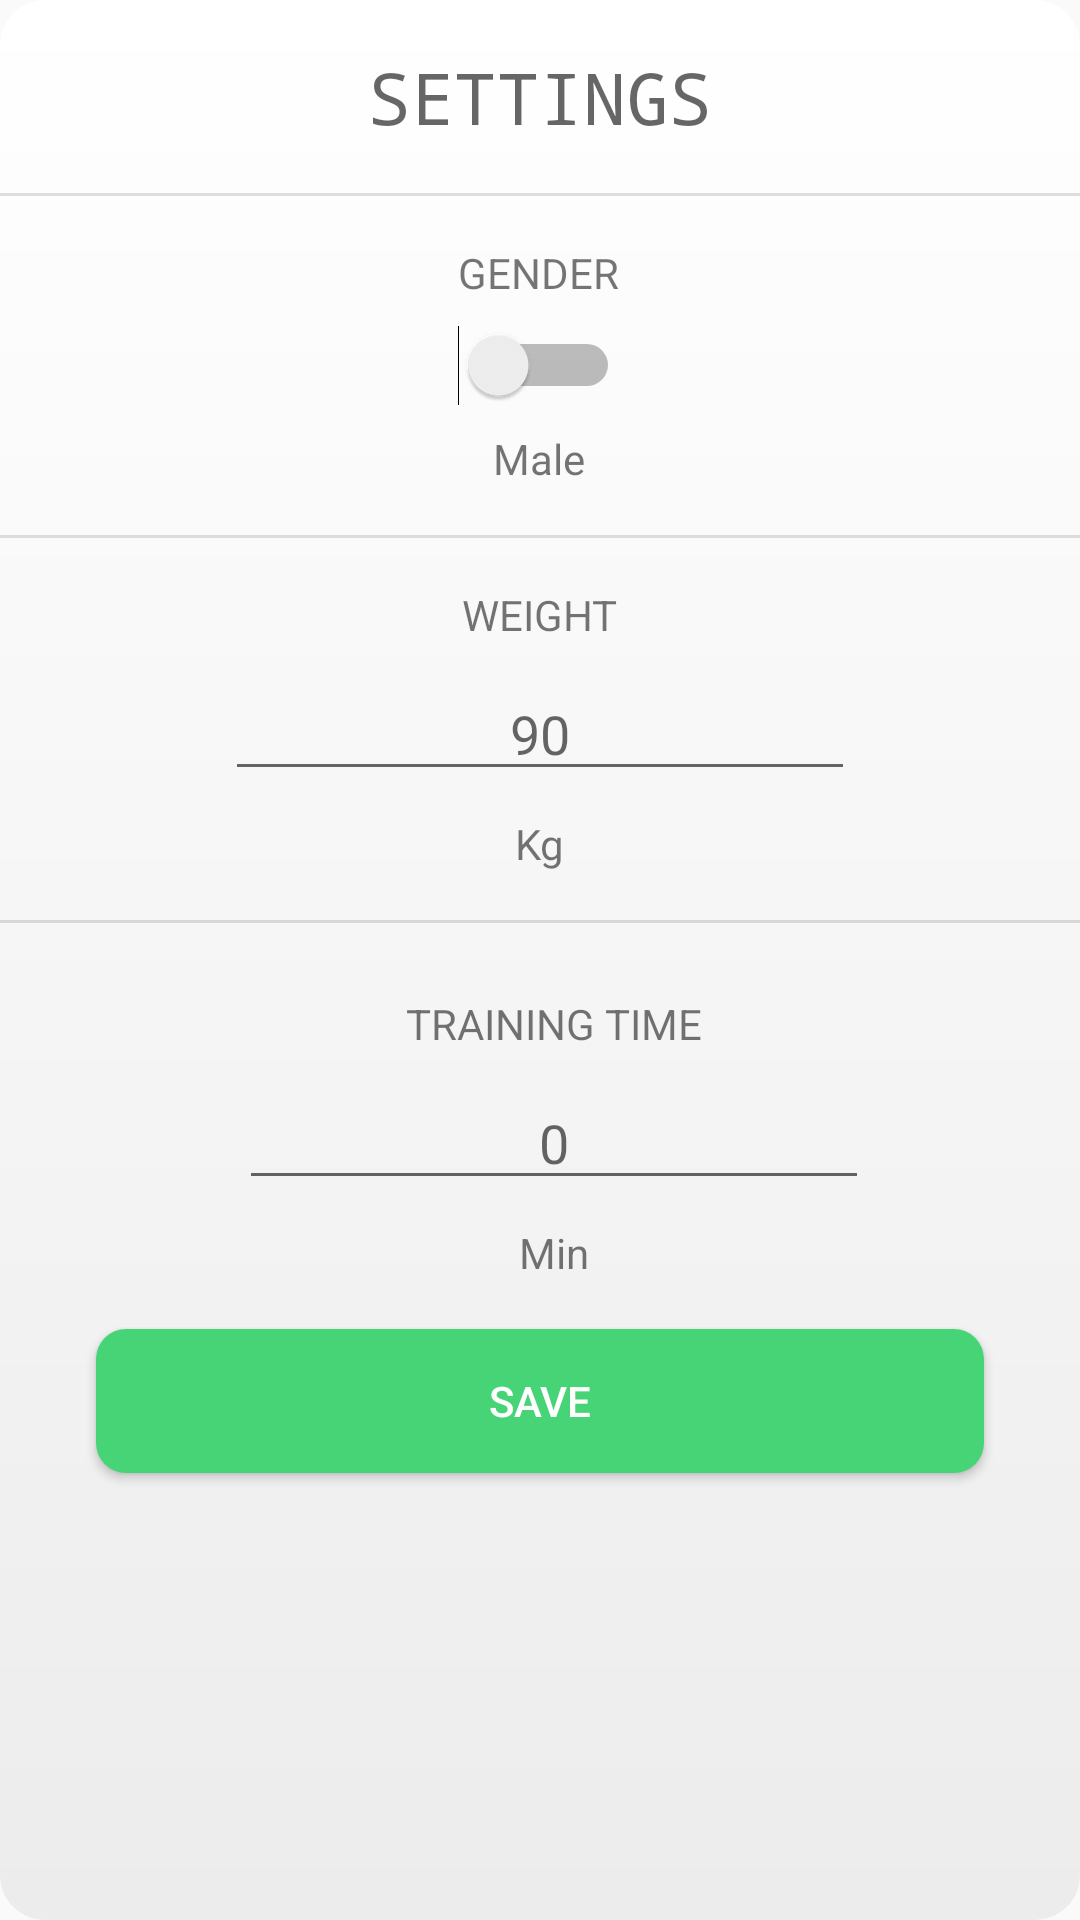

Android layout source for this screen:
<!-- AndroidManifest.xml: activity theme AppTheme.PopMe -->
<!-- res/layout/activity_settings.xml -->
<?xml version="1.0" encoding="utf-8"?>
<androidx.constraintlayout.widget.ConstraintLayout xmlns:android="http://schemas.android.com/apk/res/android"
    xmlns:app="http://schemas.android.com/apk/res-auto"
    xmlns:tools="http://schemas.android.com/tools"
    android:layout_width="match_parent"
    android:layout_height="match_parent"
    android:addStatesFromChildren="false"
    android:background="@drawable/settings_bg"
    android:clickable="true"
    android:clipChildren="false"
    android:clipToPadding="false"
    android:focusableInTouchMode="true"
    tools:context=".SettingsActivity"
    android:focusable="true">

    <TextView
        android:id="@+id/textView11"
        android:layout_width="wrap_content"
        android:layout_height="wrap_content"
        android:layout_marginTop="8dp"
        android:text="@string/min"
        app:layout_constraintEnd_toEndOf="@+id/textView7"
        app:layout_constraintStart_toStartOf="@+id/textView7"
        app:layout_constraintTop_toBottomOf="@+id/trainingText" />

    <TextView
        android:id="@+id/textView9"
        android:layout_width="wrap_content"
        android:layout_height="wrap_content"
        android:layout_marginTop="16dp"
        android:text="@string/weight"
        app:layout_constraintEnd_toEndOf="parent"
        app:layout_constraintStart_toStartOf="parent"
        app:layout_constraintTop_toBottomOf="@+id/divider" />

    <TextView
        android:id="@+id/textView7"
        android:layout_width="wrap_content"
        android:layout_height="wrap_content"
        android:layout_marginTop="24dp"
        android:text="@string/training_time"
        app:layout_constraintEnd_toEndOf="parent"
        app:layout_constraintHorizontal_bias="0.518"
        app:layout_constraintStart_toStartOf="parent"
        app:layout_constraintTop_toBottomOf="@+id/divider3" />

    <Switch
        android:id="@+id/genderSwitch"
        android:layout_width="wrap_content"
        android:layout_height="wrap_content"
        android:layout_marginTop="8dp"
        app:layout_constraintEnd_toEndOf="@+id/textView6"
        app:layout_constraintStart_toStartOf="@+id/textView6"
        app:layout_constraintTop_toBottomOf="@+id/textView6" />

    <TextView
        android:id="@+id/textView6"
        android:layout_width="wrap_content"
        android:layout_height="wrap_content"
        android:layout_marginTop="16dp"
        android:text="@string/gender"
        app:layout_constraintEnd_toEndOf="parent"
        app:layout_constraintHorizontal_bias="0.498"
        app:layout_constraintStart_toStartOf="parent"
        app:layout_constraintTop_toBottomOf="@+id/divider2" />

    <TextView
        android:id="@+id/genderText"
        android:layout_width="wrap_content"
        android:layout_height="wrap_content"
        android:layout_marginTop="8dp"
        android:text="@string/male"
        app:layout_constraintEnd_toEndOf="@+id/textView6"
        app:layout_constraintStart_toStartOf="@+id/textView6"
        app:layout_constraintTop_toBottomOf="@+id/genderSwitch" />

    <View
        android:id="@+id/divider"
        android:layout_width="363dp"
        android:layout_height="1dp"
        android:layout_marginTop="16dp"
        android:background="?android:attr/listDivider"
        android:visibility="visible"
        app:layout_constraintEnd_toEndOf="parent"
        app:layout_constraintStart_toStartOf="parent"
        app:layout_constraintTop_toBottomOf="@+id/genderText"
        tools:visibility="visible" />

    <View
        android:id="@+id/divider3"
        android:layout_width="363dp"
        android:layout_height="1dp"
        android:layout_marginTop="16dp"
        android:background="?android:attr/listDivider"
        android:visibility="visible"
        app:layout_constraintEnd_toEndOf="parent"
        app:layout_constraintStart_toStartOf="parent"
        app:layout_constraintTop_toBottomOf="@+id/textView10"
        tools:visibility="visible" />

    <TextView
        android:id="@+id/textView8"
        android:layout_width="wrap_content"
        android:layout_height="wrap_content"
        android:layout_marginTop="16dp"
        android:fontFamily="monospace"
        android:lineSpacingExtra="8sp"
        android:text="@string/settings"
        android:textAlignment="center"
        android:textAppearance="@style/TextAppearance.AppCompat.Display1"
        android:textSize="24sp"
        app:layout_constraintEnd_toEndOf="parent"
        app:layout_constraintStart_toStartOf="parent"
        app:layout_constraintTop_toTopOf="parent" />

    <View
        android:id="@+id/divider2"
        android:layout_width="363dp"
        android:layout_height="1dp"
        android:layout_marginTop="16dp"
        android:background="?android:attr/listDivider"
        android:visibility="visible"
        app:layout_constraintEnd_toEndOf="parent"
        app:layout_constraintStart_toStartOf="parent"
        app:layout_constraintTop_toBottomOf="@+id/textView8"
        tools:visibility="visible" />

    <EditText
        android:id="@+id/weightText"
        android:layout_width="wrap_content"
        android:layout_height="wrap_content"
        android:layout_marginTop="8dp"
        android:ems="10"
        android:hint="90"
        android:inputType="number"
        android:textAlignment="center"
        app:layout_constraintEnd_toEndOf="@+id/textView9"
        app:layout_constraintStart_toStartOf="@+id/textView9"
        app:layout_constraintTop_toBottomOf="@+id/textView9"
        tools:text="90" />

    <EditText
        android:id="@+id/trainingText"
        android:layout_width="wrap_content"
        android:layout_height="wrap_content"
        android:layout_marginTop="8dp"
        android:ems="10"
        android:hint="0"
        android:inputType="number"
        android:textAlignment="center"
        app:layout_constraintEnd_toEndOf="@+id/textView7"
        app:layout_constraintStart_toStartOf="@+id/textView7"
        app:layout_constraintTop_toBottomOf="@+id/textView7"
        tools:text="0" />

    <TextView
        android:id="@+id/textView10"
        android:layout_width="wrap_content"
        android:layout_height="wrap_content"
        android:layout_marginTop="8dp"
        android:text="@string/kg"
        app:layout_constraintEnd_toEndOf="@+id/textView9"
        app:layout_constraintStart_toStartOf="@+id/textView9"
        app:layout_constraintTop_toBottomOf="@+id/weightText" />

    <Button
        android:id="@+id/saveButton"
        android:layout_width="0dp"
        android:layout_height="wrap_content"
        android:layout_marginStart="32dp"
        android:layout_marginTop="16dp"
        android:layout_marginEnd="32dp"
        android:background="@drawable/btn_rounded"
        android:text="@string/save"
        android:textColor="#FFFFFF"
        app:layout_constraintEnd_toEndOf="parent"
        app:layout_constraintStart_toStartOf="parent"
        app:layout_constraintTop_toBottomOf="@+id/textView11" />
</androidx.constraintlayout.widget.ConstraintLayout>
<!-- resources referenced by this layout -->
<resources>
  <!-- drawable btn_rounded (drawable) -->
  <?xml version="1.0" encoding="utf-8"?>
  <shape xmlns:android="http://schemas.android.com/apk/res/android">
      <solid android:color="#47D476"/>
      <corners android:radius="10dp"/>
  </shape>
  <!-- drawable settings_bg (drawable) -->
  <?xml version="1.0" encoding="utf-8"?>
  <shape xmlns:android="http://schemas.android.com/apk/res/android">
  
      <gradient
          android:startColor="#fff"
          android:endColor="#ECECEC"
          android:angle="270"
          />
  
      <corners android:radius="15dp" />
  
  </shape>
  <string name="gender">GENDER</string>
  <string name="kg">Kg</string>
  <string name="male">Male</string>
  <string name="min">Min</string>
  <string name="save">SAVE</string>
  <string name="settings">SETTINGS</string>
  <string name="training_time">TRAINING TIME</string>
  <string name="weight">WEIGHT</string>
  <style name="AppTheme.PopMe">
  
          <item name="android:windowIsTranslucent">true</item>
          <item name="android:windowCloseOnTouchOutside">true</item>
  
      </style>
</resources>
